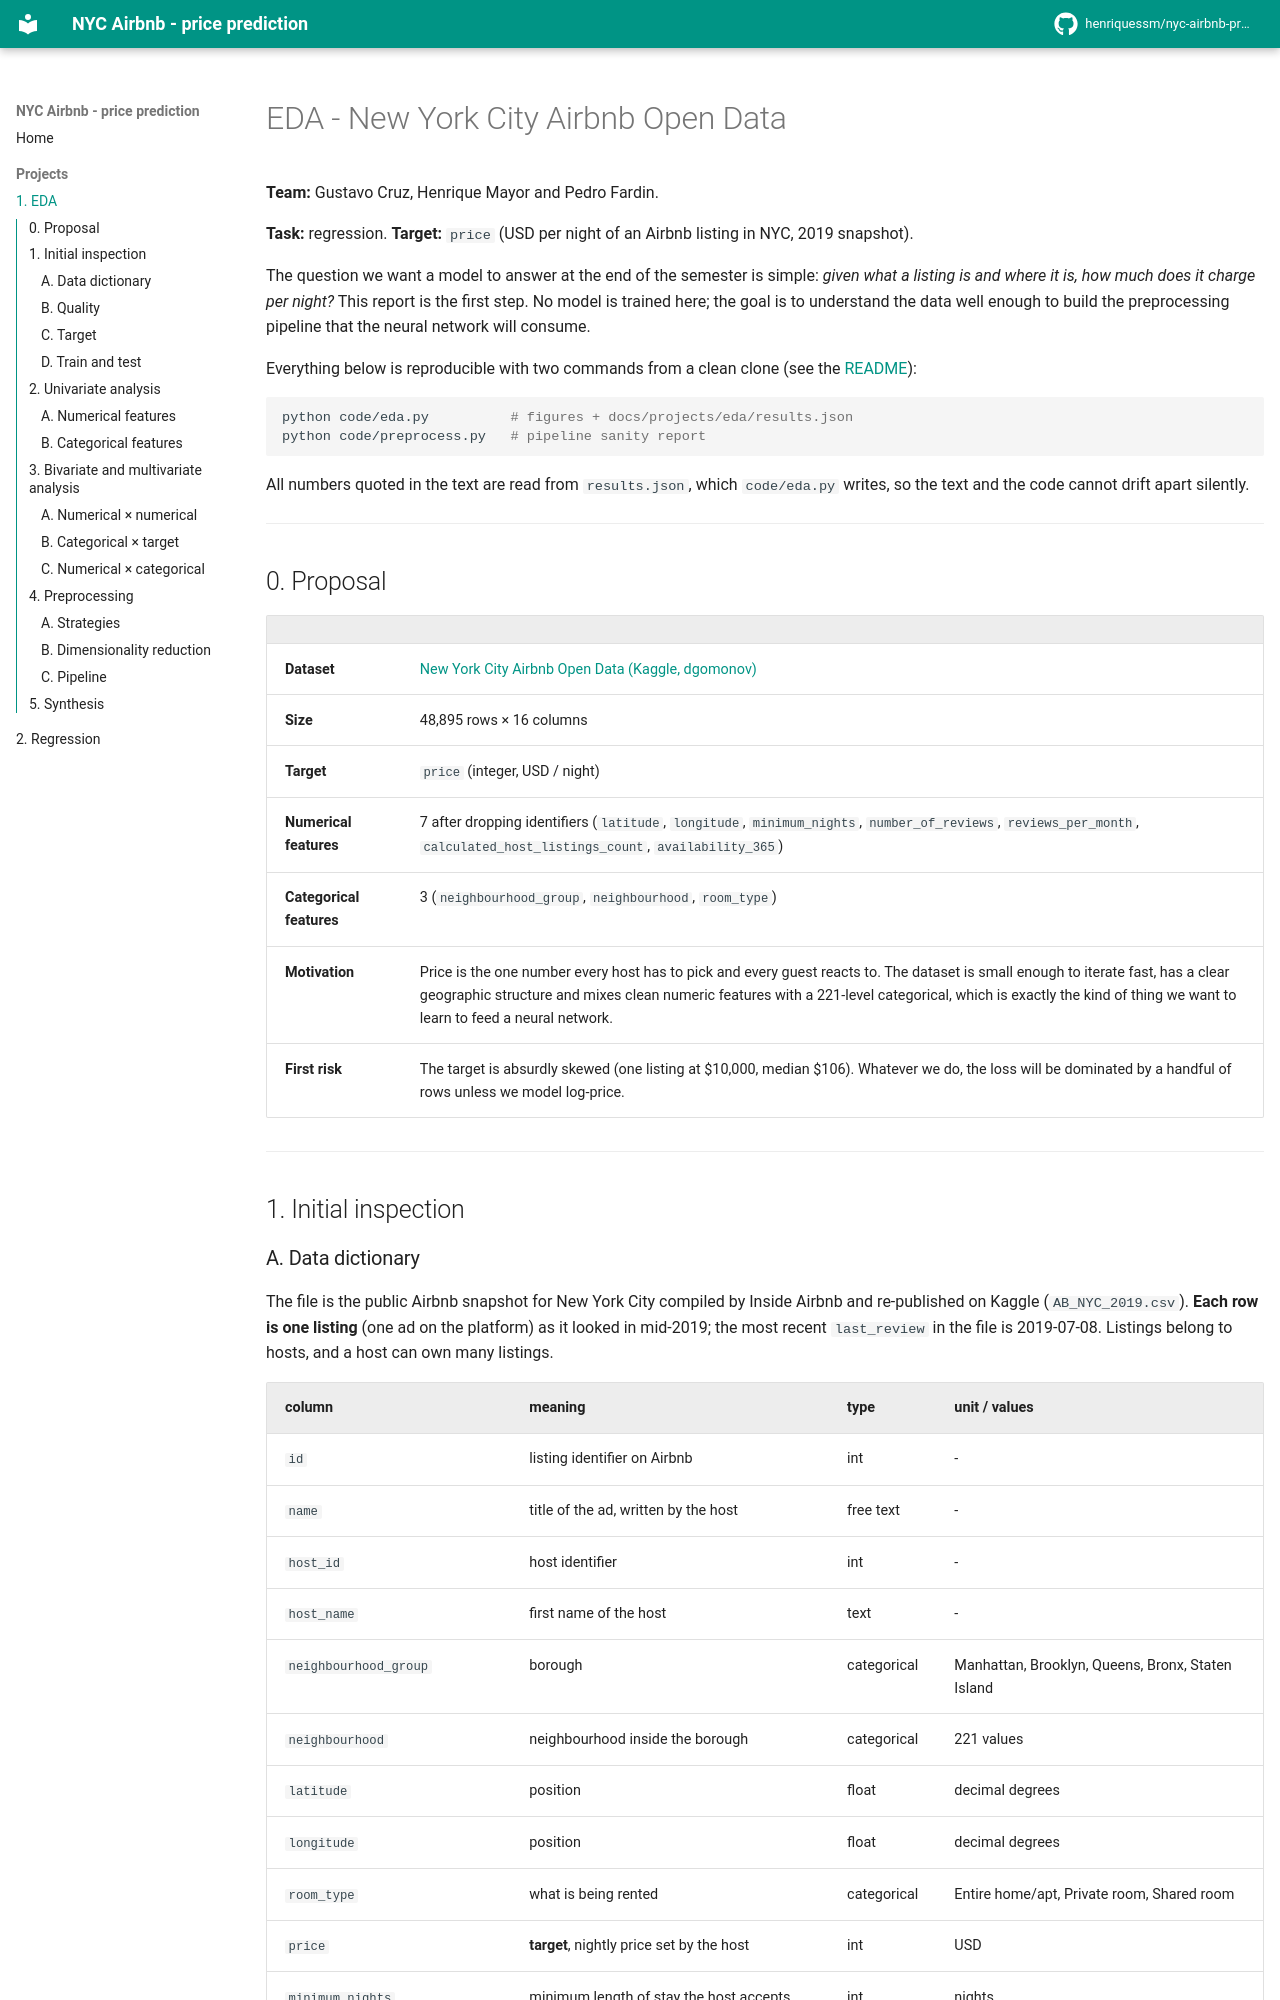

repository: henriquessm/nyc-airbnb-project · page: projects/eda/index.html · generator: mkdocs

---
project: eda
task: regression
dataset: https://www.kaggle.com/datasets/dgomonov/new-york-city-airbnb-open-data
team:
  - Gustavo Cruz
  - Henrique Mayor
  - Pedro Fardin
ai_use: "AI assistant used to draft code and revise text; every number and every decision in this report was checked and is explained by the team"
---

# EDA - New York City Airbnb Open Data

**Team:** Gustavo Cruz, Henrique Mayor and Pedro Fardin.

**Task:** regression. **Target:** `price` (USD per night of an Airbnb listing in NYC, 2019 snapshot).

The question we want a model to answer at the end of the semester is simple: *given what a listing is and where it is, how much does it charge per night?* This report is the first step. No model is trained here; the goal is to understand the data well enough to build the preprocessing pipeline that the neural network will consume.

Everything below is reproducible with two commands from a clean clone (see the [README](https://github.com/henriquessm/nyc-airbnb-project)):

```bash
python code/eda.py          # figures + docs/projects/eda/results.json
python code/preprocess.py   # pipeline sanity report
```

All numbers quoted in the text are read from `results.json`, which `code/eda.py` writes, so the text and the code cannot drift apart silently.

---

## 0. Proposal

| | |
|---|---|
| **Dataset** | [New York City Airbnb Open Data (Kaggle, dgomonov)](https://www.kaggle.com/datasets/dgomonov/new-york-city-airbnb-open-data) |
| **Size** | 48,895 rows × 16 columns |
| **Target** | `price` (integer, USD / night) |
| **Numerical features** | 7 after dropping identifiers (`latitude`, `longitude`, `minimum_nights`, `number_of_reviews`, `reviews_per_month`, `calculated_host_listings_count`, `availability_365`) |
| **Categorical features** | 3 (`neighbourhood_group`, `neighbourhood`, `room_type`) |
| **Motivation** | Price is the one number every host has to pick and every guest reacts to. The dataset is small enough to iterate fast, has a clear geographic structure and mixes clean numeric features with a 221-level categorical, which is exactly the kind of thing we want to learn to feed a neural network. |
| **First risk** | The target is absurdly skewed (one listing at $10,000, median $106). Whatever we do, the loss will be dominated by a handful of rows unless we model log-price. |

---

## 1. Initial inspection
